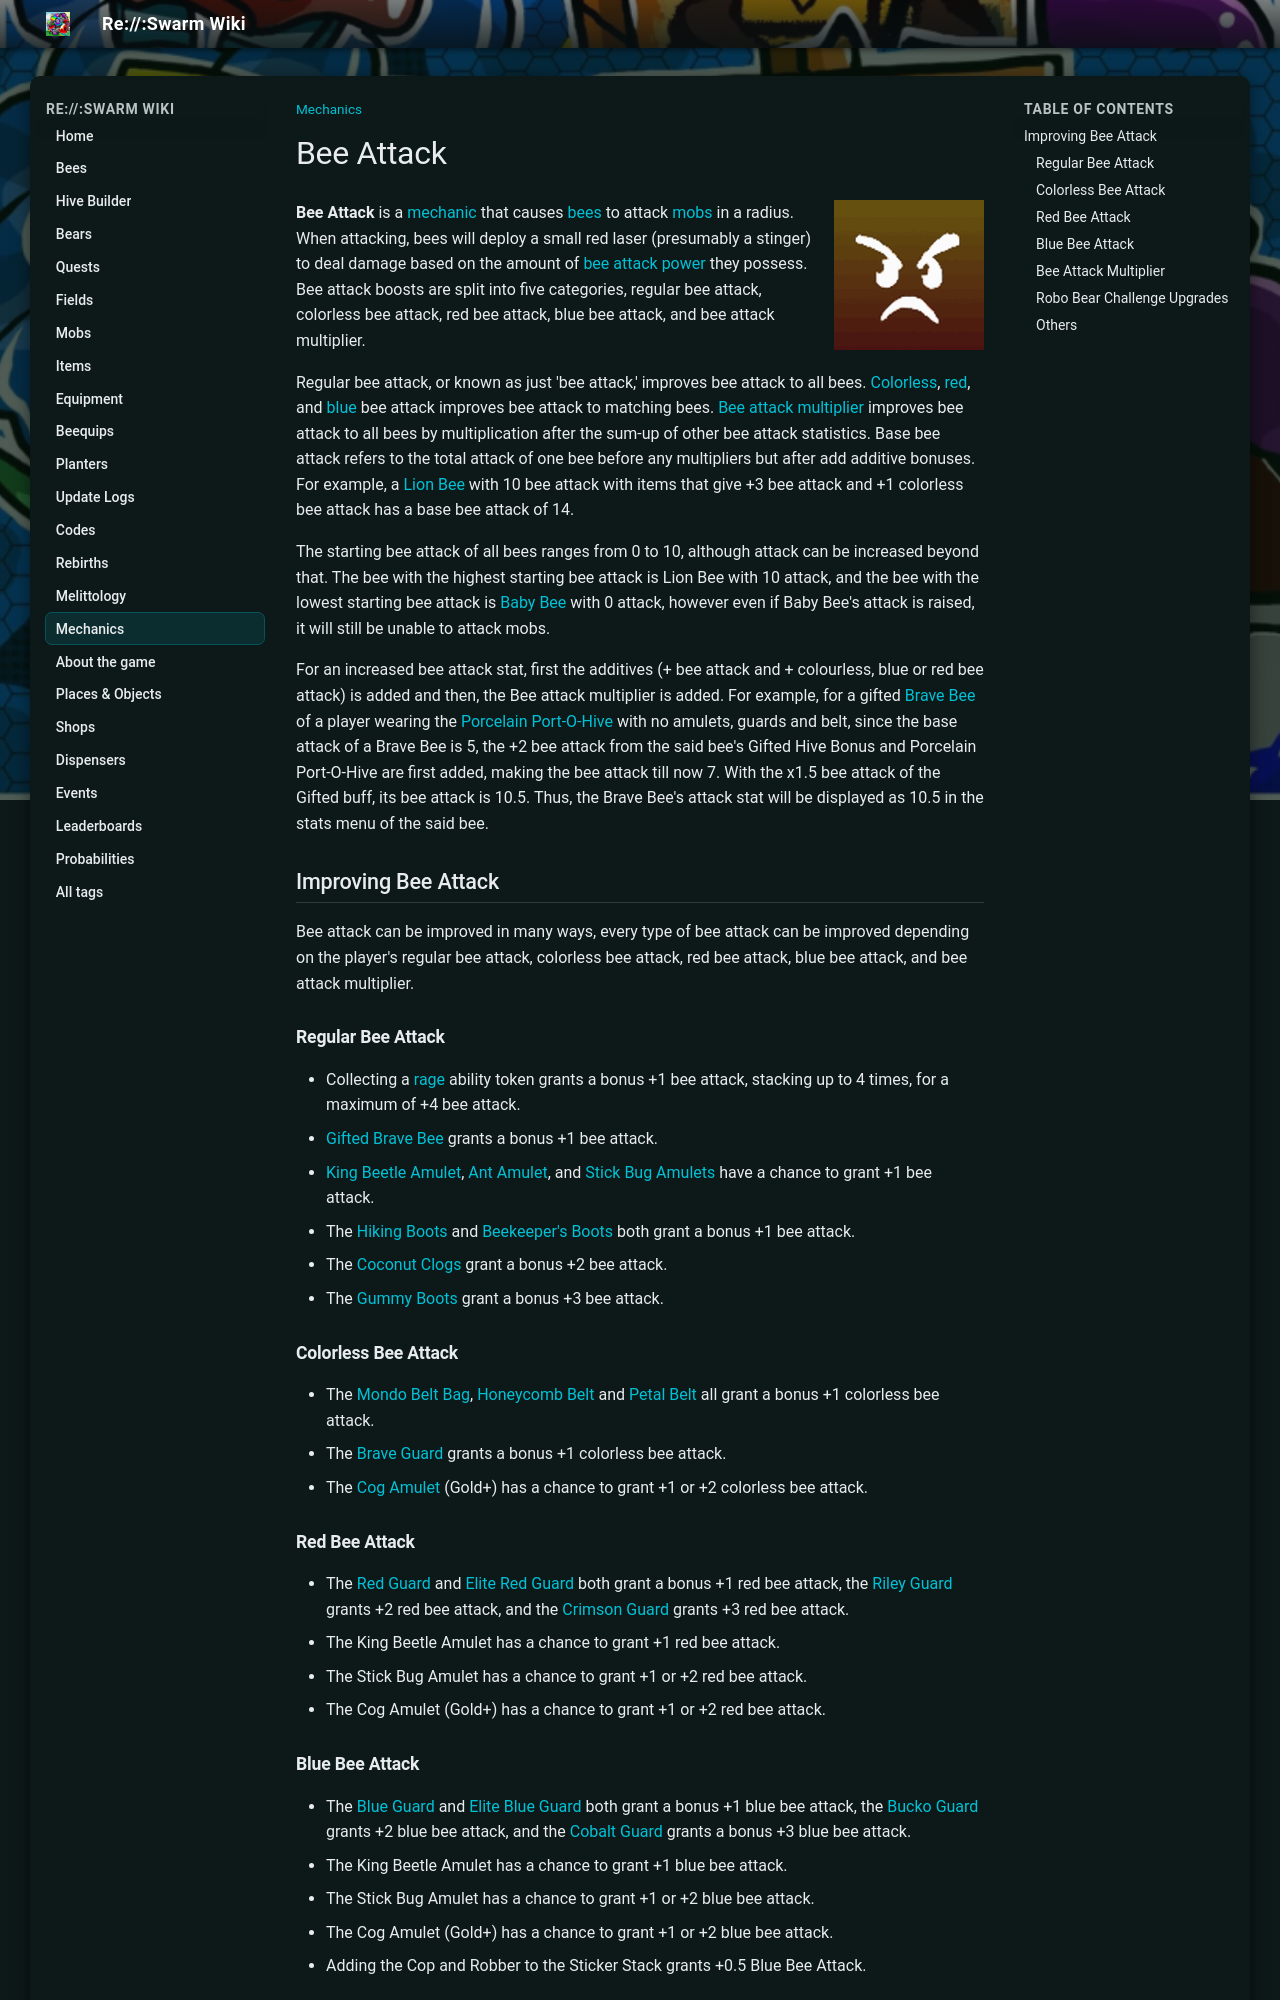

repository: JoaoFranciscoFE/reswarm-wiki · page: bee-attack.html · generator: mkdocs

---
title: "Bee Attack"
tags: ["Mechanics"]
---

# Bee Attack

![Bee Attack](img/Bee_Attack.png){ align=right width=150 }



**Bee Attack** is a [mechanic](mechanics.md) that causes [bees](bees.md) to attack [mobs](mobs.md) in a radius. When attacking, bees will deploy a small red laser (presumably a stinger) to deal damage based on the amount of [bee attack power](system-page.md#Bee_Attack) they possess. Bee attack boosts are split into five categories, regular bee attack, colorless bee attack, red bee attack, blue bee attack, and bee attack multiplier.

Regular bee attack, or known as just 'bee attack,' improves bee attack to all bees. [Colorless](system-page.md#Colorless_Attack), [red](system-page.md#Red_Attack), and [blue](system-page.md#Blue_Attack) bee attack improves bee attack to matching bees. [Bee attack multiplier](system-page.md#Attack_Multiplier) improves bee attack to all bees by multiplication after the sum-up of other bee attack statistics. Base bee attack refers to the total attack of one bee before any multipliers but after add additive bonuses. For example, a [Lion Bee](lion-bee.md) with 10 bee attack with items that give +3 bee attack and +1 colorless bee attack has a base bee attack of 14.

The starting bee attack of all bees ranges from 0 to 10, although attack can be increased beyond that. The bee with the highest starting bee attack is Lion Bee with 10 attack, and the bee with the lowest starting bee attack is [Baby Bee](baby-bee.md) with 0 attack, however even if Baby Bee's attack is raised, it will still be unable to attack mobs.

For an increased bee attack stat, first the additives (+ bee attack and + colourless, blue or red bee attack) is added and then, the Bee attack multiplier is added. For example, for a gifted [Brave Bee](brave-bee.md) of a player wearing the [Porcelain Port-O-Hive](porcelain-port-o-hive.md) with no amulets, guards and belt, since the base attack of a Brave Bee is 5, the +2 bee attack from the said bee's Gifted Hive Bonus and Porcelain Port-O-Hive are first added, making the bee attack till now 7. With the x1.5 bee attack of the Gifted buff, its bee attack is 10.5. Thus, the Brave Bee's attack stat will be displayed as 10.5 in the stats menu of the said bee.

## Improving Bee Attack

Bee attack can be improved in many ways, every type of bee attack can be improved depending on the player's regular bee attack, colorless bee attack, red bee attack, blue bee attack, and bee attack multiplier.

### Regular Bee Attack

* Collecting a [rage](ability-tokens.md#Rage) ability token grants a bonus +1 bee attack, stacking up to 4 times, for a maximum of +4 bee attack.
* [Gifted Brave Bee](brave-bee.md) grants a bonus +1 bee attack.
* [King Beetle Amulet](king-beetle-amulet.md), [Ant Amulet](ant-amulet.md), and [Stick Bug Amulets](stick-bug-amulet.md) have a chance to grant +1 bee attack.
* The [Hiking Boots](hiking-boots.md) and [Beekeeper's Boots](beekeeper-s-boots.md) both grant a bonus +1 bee attack.
* The [Coconut Clogs](coconut-clogs.md) grant a bonus +2 bee attack.
* The [Gummy Boots](gummy-boots.md) grant a bonus +3 bee attack.

### Colorless Bee Attack

* The [Mondo Belt Bag](mondo-belt-bag.md), [Honeycomb Belt](honeycomb-belt.md) and [Petal Belt](petal-belt.md) all grant a bonus +1 colorless bee attack.
* The [Brave Guard](brave-guard.md) grants a bonus +1 colorless bee attack.
* The [Cog Amulet](cog-amulet.md) (Gold+) has a chance to grant +1 or +2 colorless bee attack.

### Red Bee Attack

* The [Red Guard](red-guard.md) and [Elite Red Guard](elite-red-guard.md) both grant a bonus +1 red bee attack, the [Riley Guard](riley-guard.md) grants +2 red bee attack, and the [Crimson Guard](crimson-guard.md) grants +3 red bee attack.
* The King Beetle Amulet has a chance to grant +1 red bee attack.
* The Stick Bug Amulet has a chance to grant +1 or +2 red bee attack.
* The Cog Amulet (Gold+) has a chance to grant +1 or +2 red bee attack.
